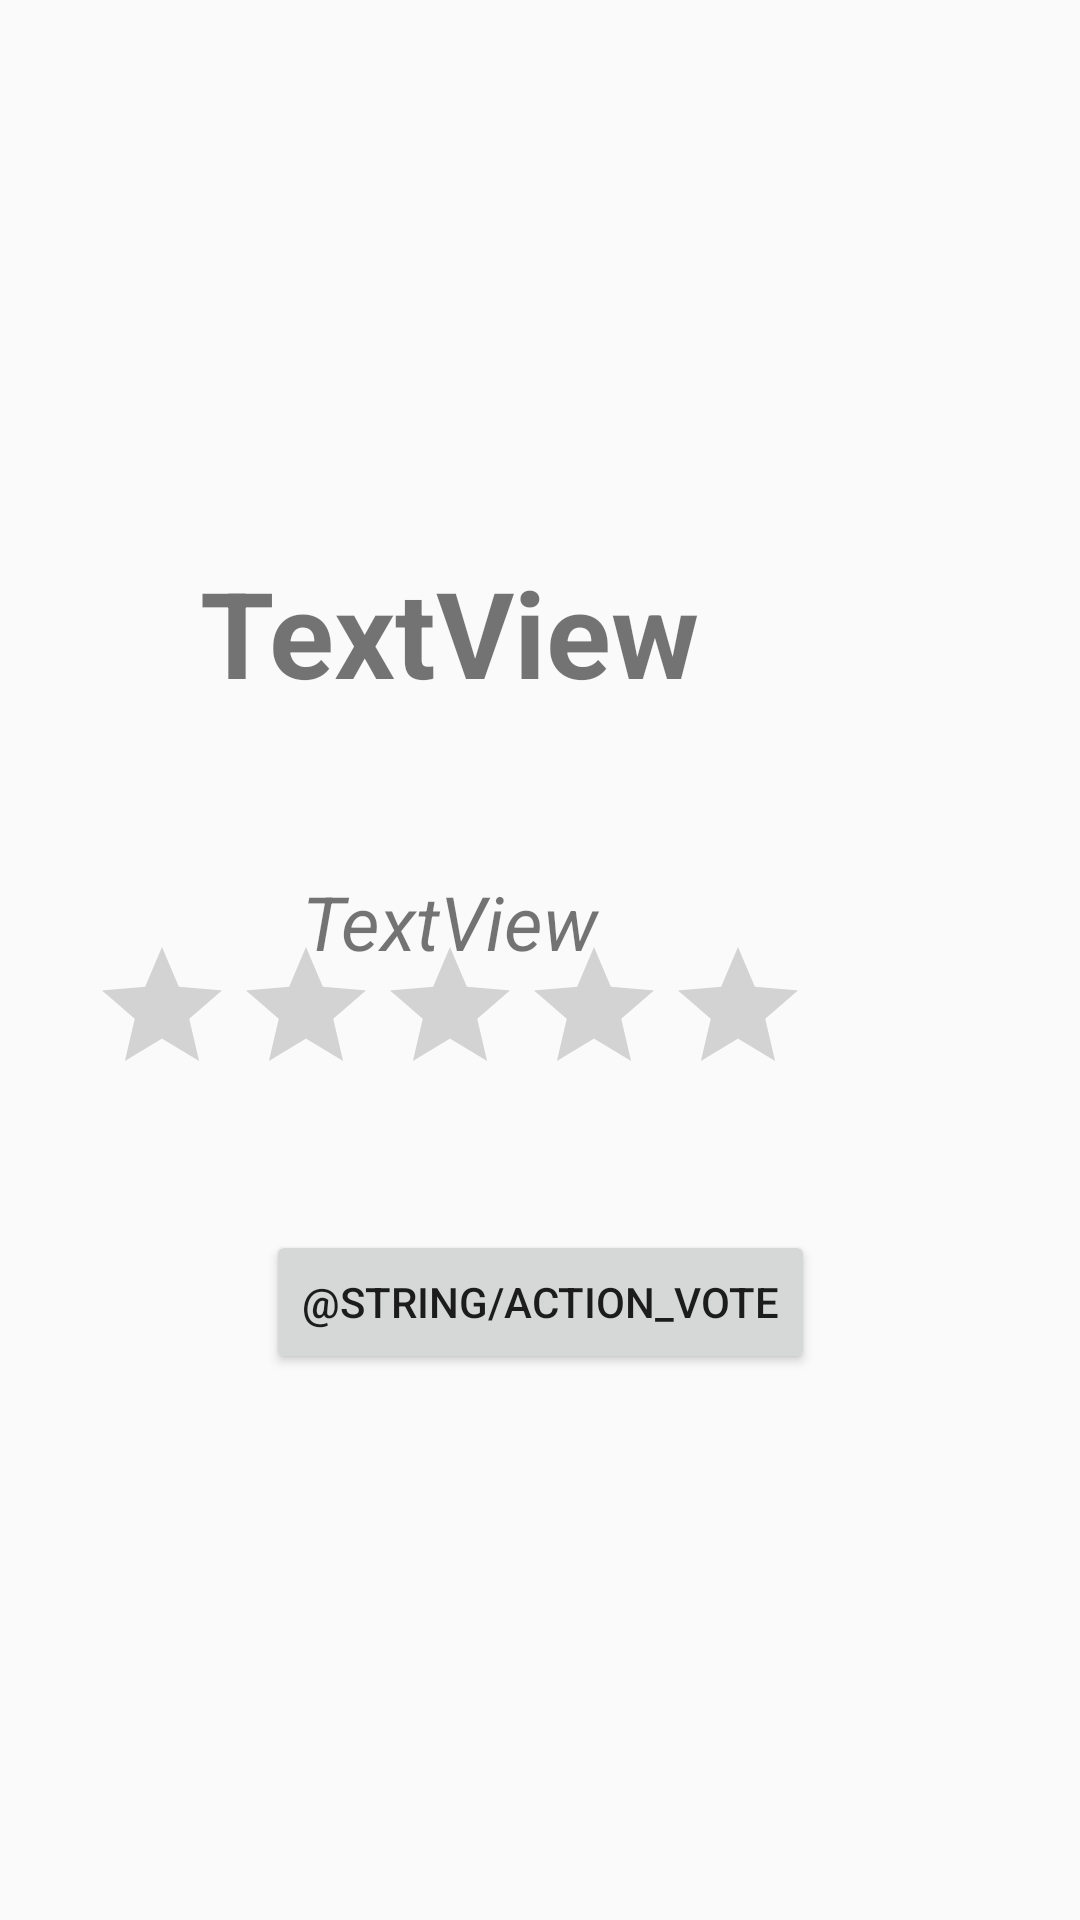

Write the Android layout XML for this screen, with the resource values it uses.
<!-- AndroidManifest.xml: application theme Theme.CarajilloApp -->
<!-- res/layout/fragment_detail_bar.xml -->
<?xml version="1.0" encoding="utf-8"?>
<androidx.constraintlayout.widget.ConstraintLayout xmlns:android="http://schemas.android.com/apk/res/android"
    xmlns:app="http://schemas.android.com/apk/res-auto"
    xmlns:tools="http://schemas.android.com/tools"
    android:layout_width="match_parent"
    android:layout_height="match_parent"
    android:paddingLeft="@dimen/fragment_horizontal_margin"
    android:paddingTop="?attr/actionBarSize"
    android:paddingRight="@dimen/fragment_horizontal_margin"
    android:paddingBottom="@dimen/fragment_vertical_margin"
    tools:context=".ui.detail.DetailBarFragment">

    <TextView
        android:id="@+id/name"
        android:layout_width="wrap_content"
        android:layout_height="wrap_content"
        android:layout_marginTop="128dp"
        android:layout_marginEnd="111dp"
        android:text="TextView"
        android:textSize="@dimen/detail_title"
        android:textStyle="bold"
        app:layout_constraintEnd_toEndOf="parent"
        app:layout_constraintTop_toTopOf="parent" />

    <TextView
        android:id="@+id/location"
        android:layout_width="wrap_content"
        android:layout_height="wrap_content"
        android:layout_marginStart="34dp"
        android:layout_marginTop="53dp"
        android:text="TextView"
        android:textSize="@dimen/detail_location"
        android:textStyle="italic"
        app:layout_constraintStart_toStartOf="@+id/name"
        app:layout_constraintTop_toBottomOf="@+id/name" />

    <RatingBar
        android:id="@+id/rating"
        style="?android:attr/ratingBarStyle"
        android:layout_width="wrap_content"
        android:layout_height="wrap_content"
        android:layout_marginEnd="74dp"
        android:clickable="true"
        app:layout_constraintBottom_toBottomOf="parent"
        app:layout_constraintEnd_toEndOf="parent"
        app:layout_constraintTop_toTopOf="parent" />

    <Button
        android:id="@+id/create_account"
        android:layout_width="wrap_content"
        android:layout_height="wrap_content"
        android:layout_gravity="start"
        android:layout_marginStart="48dp"
        android:layout_marginTop="16dp"
        android:layout_marginEnd="48dp"
        android:layout_marginBottom="64dp"
        android:enabled="true"
        android:text="@string/action_vote"
        app:layout_constraintBottom_toBottomOf="parent"
        app:layout_constraintEnd_toEndOf="parent"
        app:layout_constraintStart_toStartOf="parent"
        app:layout_constraintTop_toBottomOf="@+id/rating"
        app:layout_constraintVertical_bias="0.2" />

</androidx.constraintlayout.widget.ConstraintLayout>
<!-- resources referenced by this layout -->
<resources>
  <dimen name="detail_location">25dp</dimen>
  <dimen name="detail_title">40dp</dimen>
  <dimen name="fragment_horizontal_margin">16dp</dimen>
  <dimen name="fragment_vertical_margin">16dp</dimen>
  <style name="Theme.CarajilloApp" parent="Theme.AppCompat.Light" />
</resources>
